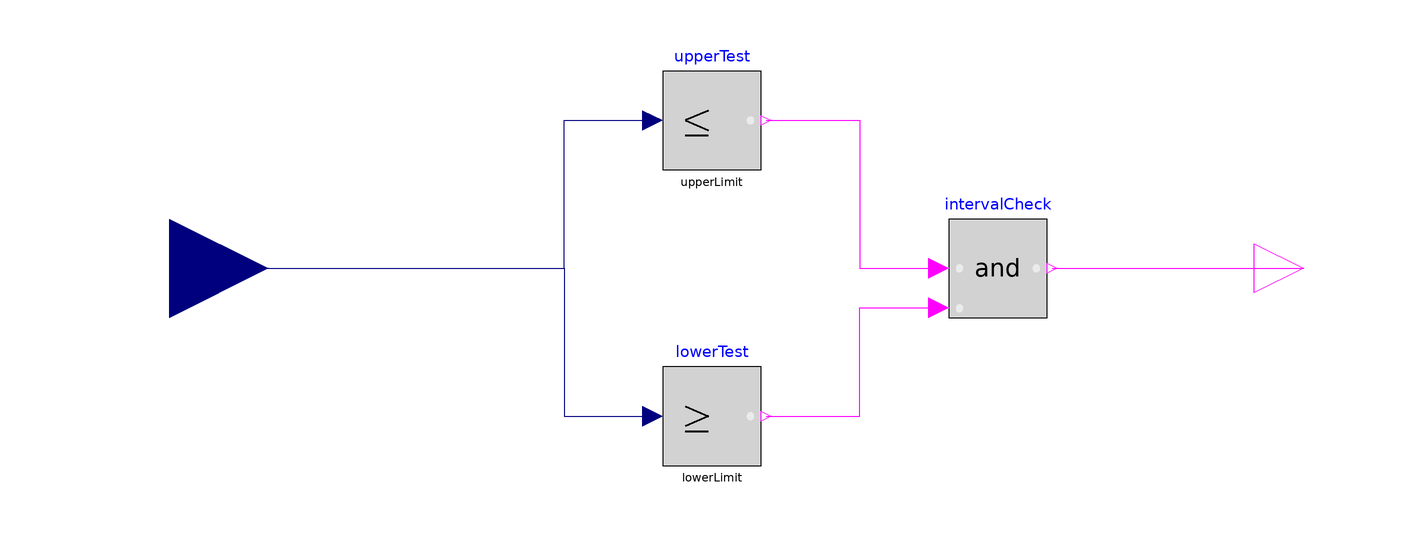

The component connection diagram of the Modelica model below, drawn from its own Placement and Line annotations.

model IntervalTest "Detect whether the input is between the lower limit and the upper limit"

  parameter Real upperLimit(start=1) "Upper limit of input signal";
  parameter Real lowerLimit(max=upperLimit) = -upperLimit "Lower limit of input signal";

  Modelica.Blocks.Interfaces.RealInput u "Connector of Real input signal"
    annotation (Placement(transformation(extent={{-140,-20},{-100,20}}),
        iconTransformation(extent={{-140,-20},{-100,20}})));
  Modelica.Blocks.Interfaces.BooleanOutput y "Connector of Boolean output signal"
    annotation (Placement(transformation(extent={{100,-10},{120,10}})));

  Modelica.Blocks.Logical.LessEqualThreshold upperTest(final threshold=upperLimit)
    annotation (Placement(transformation(extent={{-20,20},{0,40}})));
  Modelica.Blocks.Logical.GreaterEqualThreshold lowerTest(final threshold=lowerLimit)
    annotation (Placement(transformation(extent={{-20,-40},{0,-20}})));
  Modelica.Blocks.Logical.And intervalCheck
    annotation (Placement(transformation(extent={{38,-10},{58,10}})));
equation
  connect(u, lowerTest.u) annotation (Line(points={{-120,0},{-40,0},{-40,-30},{-22,-30}}, color={0,0,127}));
  connect(u, upperTest.u) annotation (Line(points={{-120,0},{-40,0},{-40,30},{-22,30}}, color={0,0,127}));
  connect(upperTest.y, intervalCheck.u1) annotation (Line(points={{1,30},{20,30},{20,0},{36,0}}, color={255,0,255}));
  connect(lowerTest.y, intervalCheck.u2) annotation (Line(points={{1,-30},{20,-30},{20,-8},{36,-8}}, color={255,0,255}));
  connect(intervalCheck.y, y) annotation (Line(points={{59,0},{110,0}}, color={255,0,255}));

  annotation (
    Icon(coordinateSystem(preserveAspectRatio=true, extent={{-100,-100},{100,100}}), graphics={
        Rectangle(
          extent={{-100,100},{100,-100}},
          fillColor={210,210,210},
          fillPattern=FillPattern.Solid,
          borderPattern=BorderPattern.Raised),
        Line(
          points={{-34,24},{-80,4},{-34,-16}},
          thickness=0.5),
        Line(
          points={{-80,-26},{-34,-26}},
          thickness=0.5),
        Line(
          points={{-4,24},{42,4},{-4,-16}},
          thickness=0.5),
        Line(
          points={{-4,-26},{42,-26}},
          thickness=0.5),
        Ellipse(
          extent={{71,7},{85,-7}},
          lineColor=DynamicSelect({235,235,235}, if y then {0,255,0} else {235,235,235}),
          fillColor=DynamicSelect({235,235,235}, if y then {0,255,0} else {235,235,235}),
          fillPattern=FillPattern.Solid),
        Text(
          extent={{-100,60},{100,90}},
          textString="%upperLimit",
          textColor={0,0,0}),
        Text(
          extent={{-100,-90},{100,-60}},
          textString="%lowerLimit",
          textColor={0,0,0}),
        Text(
          extent={{-150,150},{150,110}},
          textString="%name",
          textColor={0,0,255})}),
    Documentation(info="<html>
<p>
The boolean output&nbsp;<var>y</var> is <em>true</em> as long as the real input&nbsp;<var>u</var>
is between the lower limit and the upper limit, otherwise it is <em>false</em>.
</p>
</html>"));
end IntervalTest;